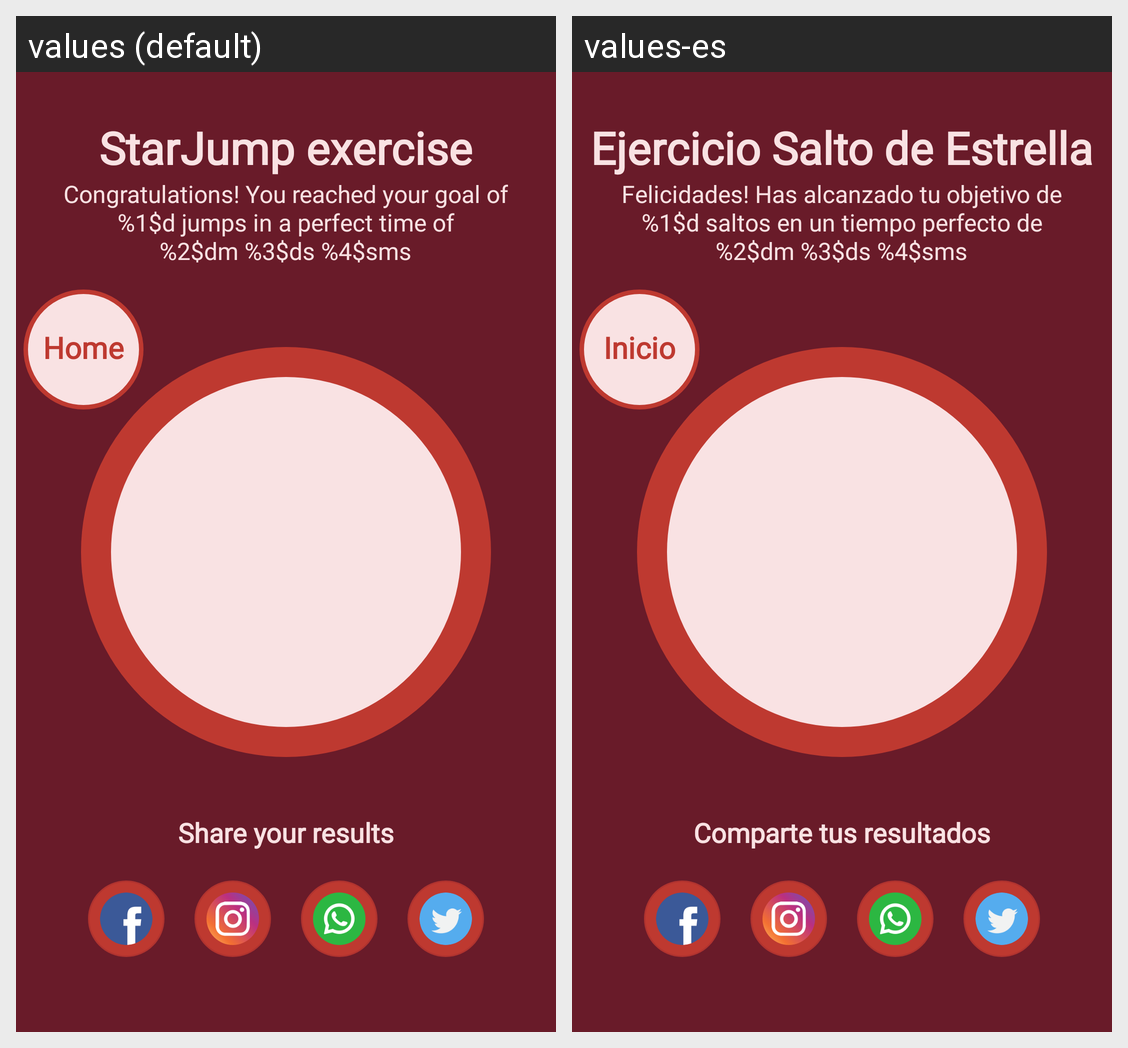

Translations of the strings shown on this Android screen, per locale in the grid:
Android screen res/layout/activity_end.xml rendered under 2 locales, left to right: values (default), values-es. Device: Nexus 5 (rendered at 1080×1920; each locale shown at half size, 540×960, under a caption strip naming it); theme AppTheme.
Strings drawn on this screen, with the default value and each locale's value (text and hints the layout hard-codes, and strings that could not be matched under every locale, appear in the picture but are not listed):

congratulations_desc
  values: Congratulations! You reached your goal of
      %1$d jumps in a perfect time of
      %2$dm %3$ds %4$sms
  values-es: Felicidades! Has alcanzado tu objetivo de
      %1$d saltos en un tiempo perfecto de
      %2$dm %3$ds %4$sms

app_title
  values: StarJump exercise
  values-es: Ejercicio Salto de Estrella

share_result_with_friends
  values: Share your results
  values-es: Comparte tus resultados

home
  values: Home
  values-es: Inicio
